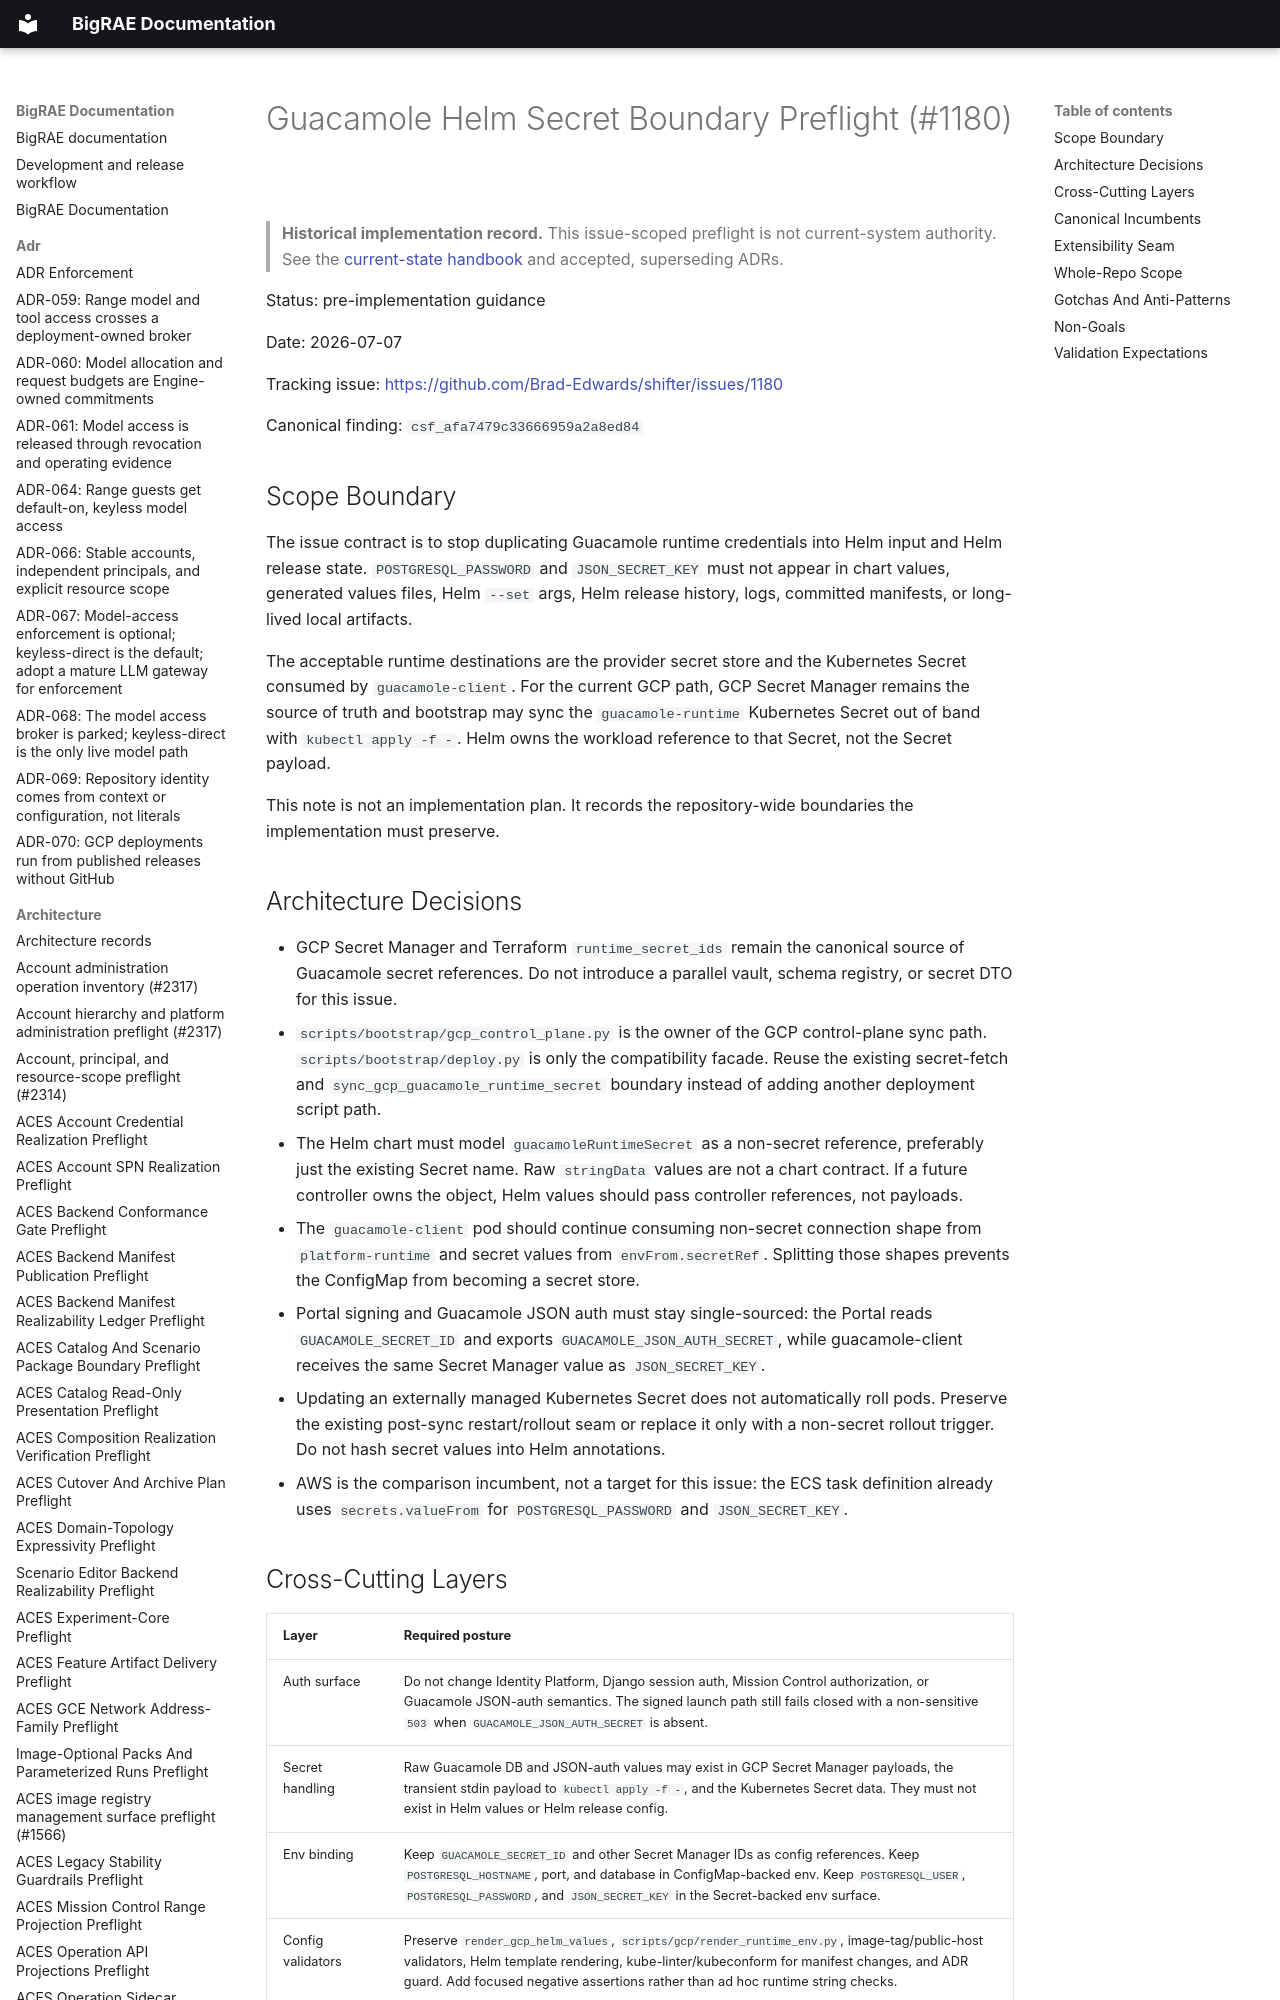

repository: Brad-Edwards/bigrae · page: architecture/guacamole-helm-secret-boundary-preflight-1180/index.html · generator: mkdocs

# Guacamole Helm Secret Boundary Preflight (#1180)

> **Historical implementation record.** This issue-scoped preflight is not current-system authority. See the [current-state handbook](../technical/architecture.md) and accepted, superseding ADRs.


Status: pre-implementation guidance

Date: 2026-07-07

Tracking issue: <https://github.com/Brad-Edwards/shifter/issues/1180>

Canonical finding: `csf_afa7479c33666959a2a8ed84`
